Run: headless pygame with SDL's dummy video driver; simulated clock (each Clock.tick advances the game by its frame time, no real sleeping); random seed 0; keys injected as events and as key.get_pressed() state; no mouse input.
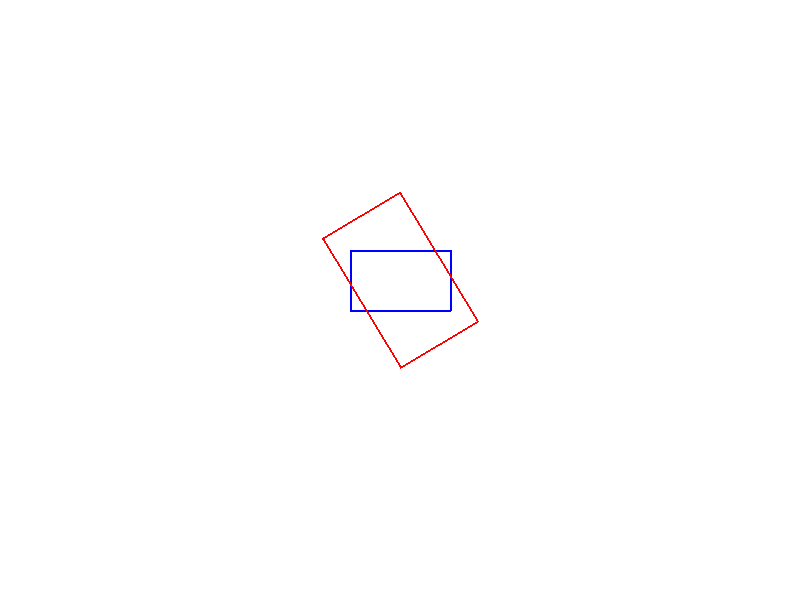
Frame 1 of 4 · flips 1–60 · no input
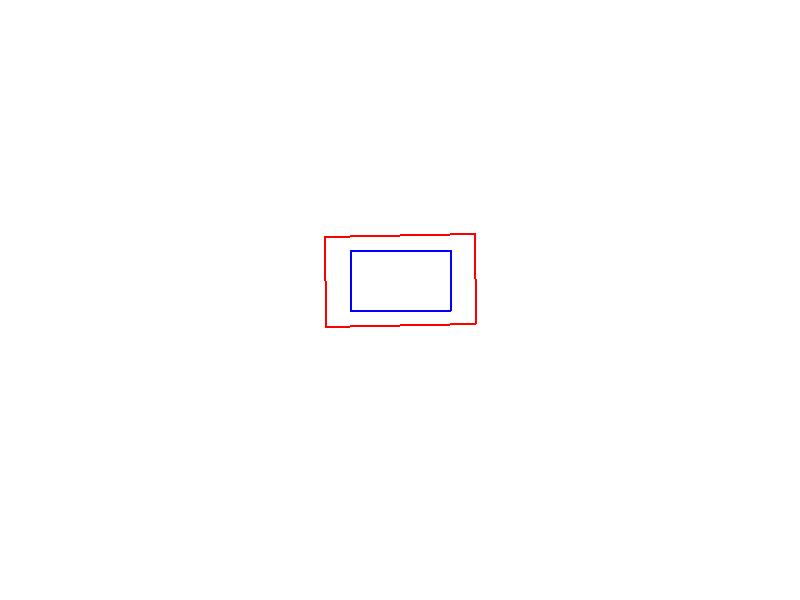
Frame 2 of 4 · flips 61–180 · tapped SPACE, RETURN · held RIGHT (→), D
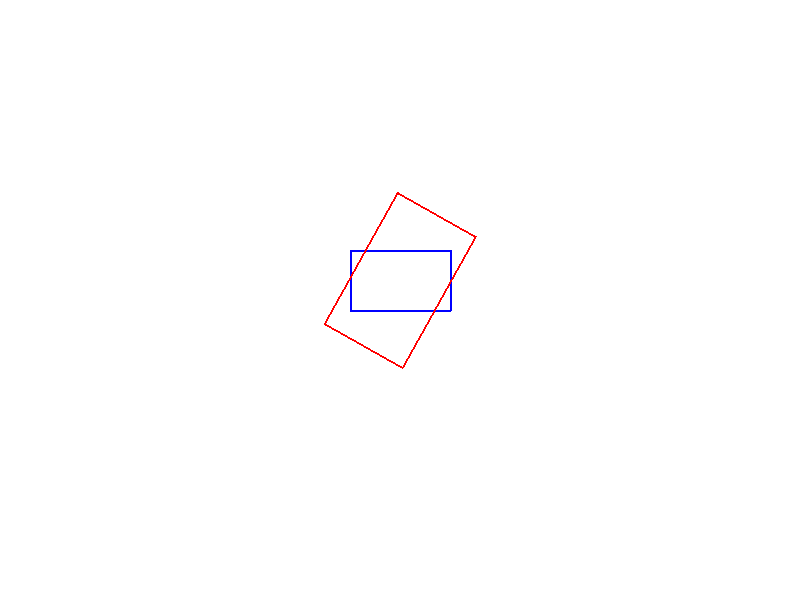
Frame 3 of 4 · flips 181–300 · held DOWN (↓), S
Frame 4 of 4 · flips 301–420 · held LEFT (←), A, UP (↑), W · screen same as frame 1, image omitted

The pygame program that drew these frames:

import pygame
import math

pygame.init()
WIDTH, HEIGHT = 800, 600
screen = pygame.display.set_mode((WIDTH, HEIGHT))
pygame.display.set_caption("2D Rectangle Transformations")

WHITE = (255, 255, 255)
RED = (255, 0, 0)
BLUE = (0, 0, 255)

rect = [(0, 0), (100, 0), (100, 60), (0, 60)]
def translate(points, tx, ty):
    return [(x + tx, y + ty) for x, y in points]

def scale(points, sx, sy, center=(0, 0)):
    cx, cy = center
    return [((x - cx) * sx + cx, (y - cy) * sy + cy) for x, y in points]

def rotate(points, angle_deg, center=(0, 0)):
    angle_rad = math.radians(angle_deg)
    cos_theta = math.cos(angle_rad)
    sin_theta = math.sin(angle_rad)
    cx, cy = center
    rotated = []
    for x, y in points:
        x -= cx
        y -= cy
        x_new = x * cos_theta - y * sin_theta
        y_new = x * sin_theta + y * cos_theta
        rotated.append((x_new + cx, y_new + cy))
    return rotated


def draw_polygon(points, color):
    pygame.draw.polygon(screen, color, points, 2)


clock = pygame.time.Clock()
angle = 0
running = True


tx, ty = 350, 250

while running:
    screen.fill(WHITE)

    for event in pygame.event.get():
        if event.type == pygame.QUIT:
            running = False

    
    translated = translate(rect, tx, ty)
    rotated = rotate(translated, angle, center=(tx + 50, ty + 30))  
    scaled = scale(rotated, 1.5, 1.5, center=(tx + 50, ty + 30))

  
    draw_polygon(translated, BLUE)   
    draw_polygon(scaled, RED)        

    angle += 1  

    pygame.display.flip()
    clock.tick(60)

pygame.quit()
